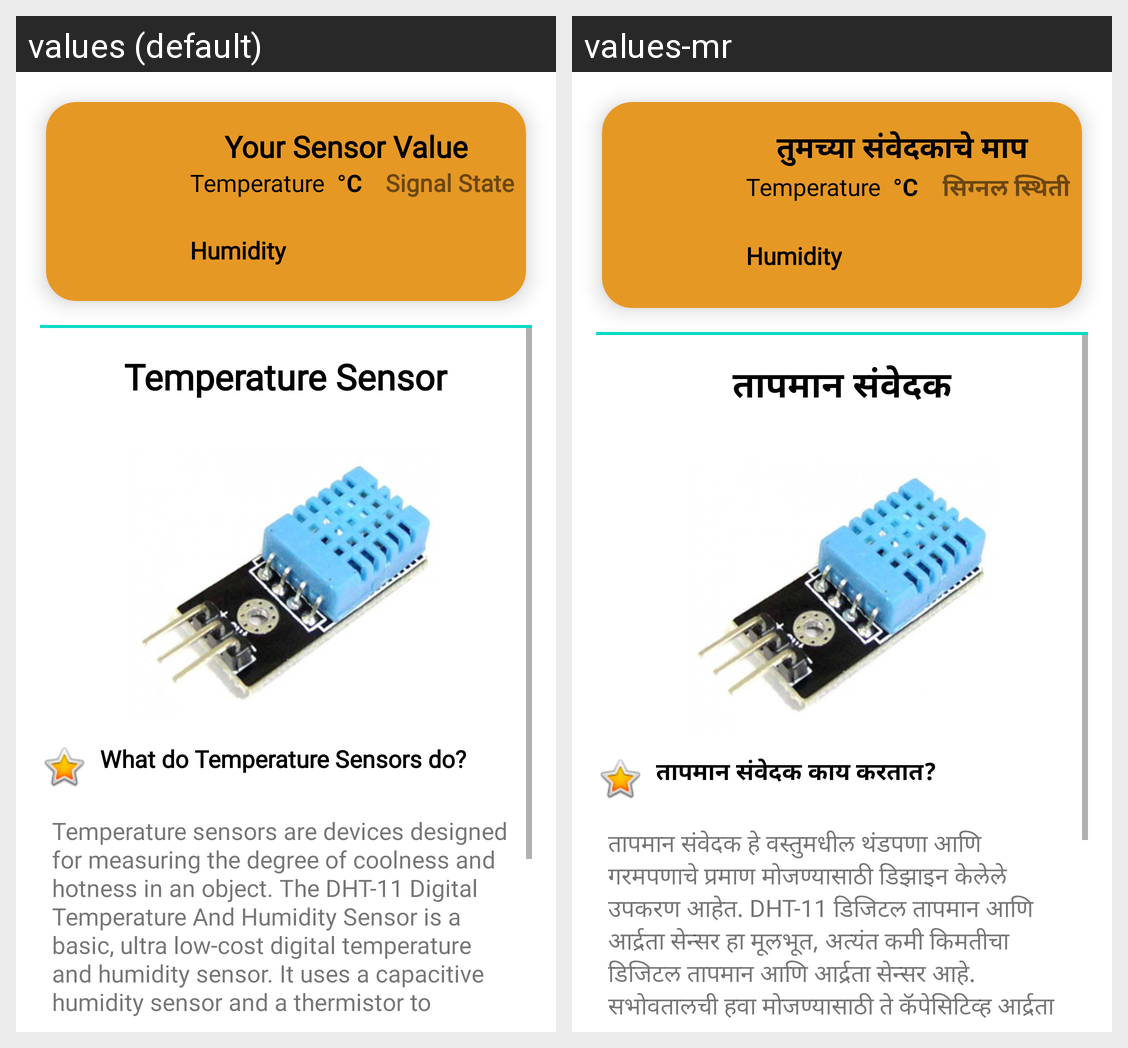

Translations of the strings shown on this Android screen, per locale in the grid:
Android screen res/layout/activity_temperature_sensor.xml rendered under 2 locales, left to right: values (default), values-mr. Device: Nexus 5 (rendered at 1080×1920; each locale shown at half size, 540×960, under a caption strip naming it); theme Theme.SmartIrrigationSystem.
Strings drawn on this screen, with the default value and each locale's value (text and hints the layout hard-codes, and strings that could not be matched under every locale, appear in the picture but are not listed):

your_sensor_value
  values: Your Sensor Value
  values-mr: तुमच्या संवेदकाचे माप

signal_state
  values: Signal State
  values-mr: सिग्नल स्थिती

temperature_sensor
  values: Temperature Sensor
  values-mr: तापमान संवेदक

what_do_temperature_sensor_do
  values: What do Temperature Sensors do?
  values-mr: तापमान संवेदक काय करतात?

about_temperature_sensor
  values: Temperature sensors are devices designed for measuring the degree of coolness and hotness in an object. The DHT-11 Digital Temperature And Humidity Sensor is a basic, ultra low-cost digital temperature and humidity sensor. It uses a capacitive humidity sensor and a thermistor to measure the surrounding air and spits out a digital signal on the data pin (no analog input pins needed). Temperature …[clipped]
  values-mr: तापमान संवेदक हे वस्तुमधील थंडपणा आणि गरमपणाचे प्रमाण मोजण्यासाठी डिझाइन केलेले उपकरण आहेत. DHT-11 डिजिटल तापमान आणि आर्द्रता सेन्सर हा मूलभूत, अत्यंत कमी किमतीचा डिजिटल तापमान आणि आर्द्रता सेन्सर आहे. सभोवतालची हवा मोजण्यासाठी ते कॅपेसिटिव्ह आर्द्रता सेन्सर आणि थर्मिस्टर वापरते आणि डेटा पिनवर डिजिटल सिग्नल थुंकते (कोणत्याही अॅनालॉग इनपुट पिनची आवश्यकता नाही). तापमान सेन्सर आपल्या आजूबाजूला आहेत, …[clipped]
